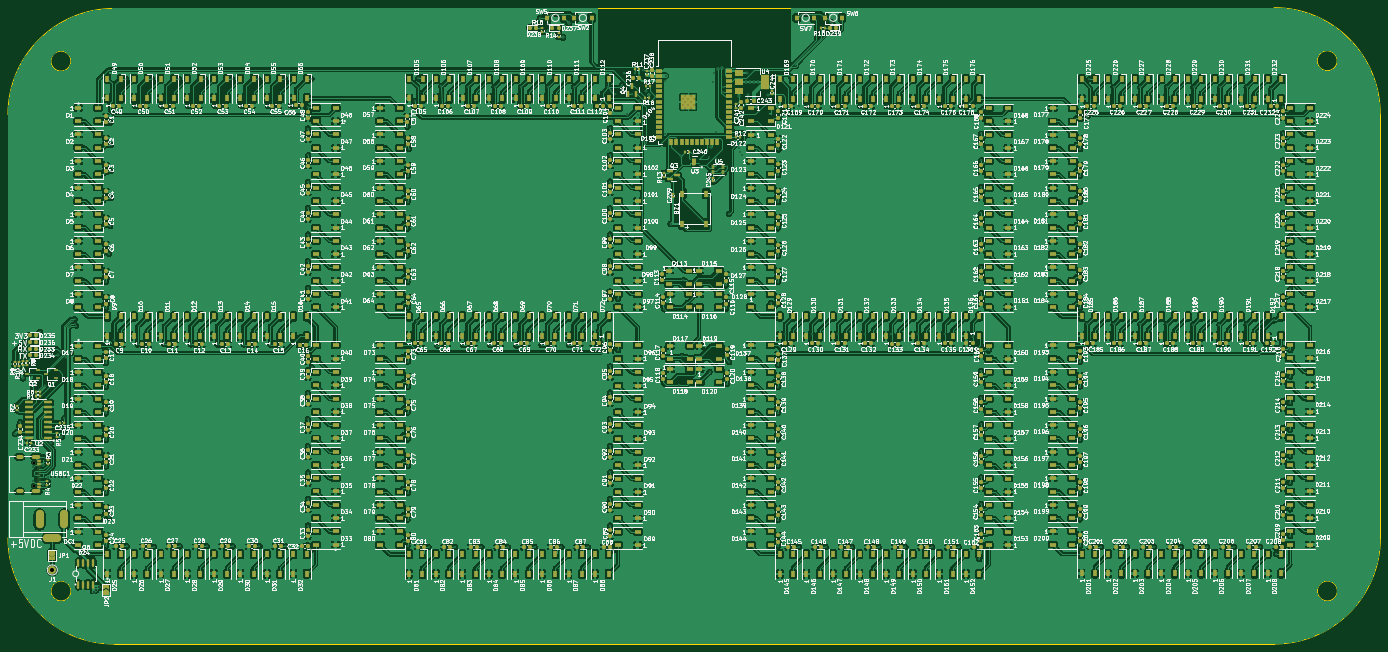
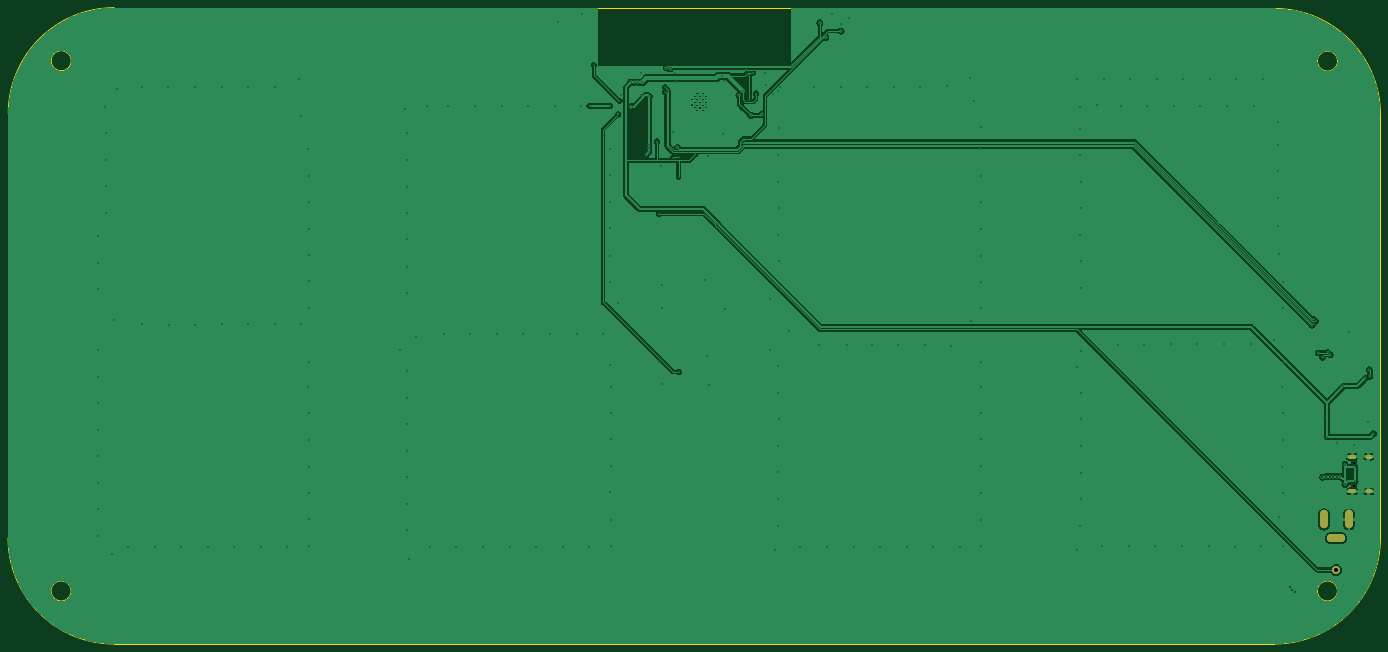
Circuit board: 11 layer files. Board 341.8 x 158.4 mm.
- bottom_copper: ws2812-clock-CuBottom.gbr (171489 bytes)
- top_copper: ws2812-clock-CuTop.gbr (2274368 bytes)
- outline: ws2812-clock-EdgeCuts.gbr (1295 bytes)
- bottom_mask: ws2812-clock-MaskBottom.gbr (950 bytes)
- top_mask: ws2812-clock-MaskTop.gbr (56831 bytes)
- drill: ws2812-clock-NPTH.drl (267 bytes)
- drill: ws2812-clock-PTH.drl (6549 bytes)
- paste: ws2812-clock-PasteBottom.gbr (646 bytes)
- paste: ws2812-clock-PasteTop.gbr (55810 bytes)
- bottom_silk: ws2812-clock-SilkBottom.gbr (960 bytes)
- top_silk: ws2812-clock-SilkTop.gbr (1343884 bytes)

=== bottom_copper: ws2812-clock-CuBottom.gbr (171489 bytes, source omitted) ===
=== top_copper: ws2812-clock-CuTop.gbr (2274368 bytes, source omitted) ===
=== outline: ws2812-clock-EdgeCuts.gbr ===
%TF.GenerationSoftware,KiCad,Pcbnew,7.0.7*%
%TF.CreationDate,2023-09-14T19:42:24+02:00*%
%TF.ProjectId,ws2812-clock,77733238-3132-42d6-936c-6f636b2e6b69,rev?*%
%TF.SameCoordinates,Original*%
%TF.FileFunction,Profile,NP*%
%FSLAX46Y46*%
G04 Gerber Fmt 4.6, Leading zero omitted, Abs format (unit mm)*
G04 Created by KiCad (PCBNEW 7.0.7) date 2023-09-14 19:42:24*
%MOMM*%
%LPD*%
G01*
G04 APERTURE LIST*
%TA.AperFunction,Profile*%
%ADD10C,0.100000*%
%TD*%
G04 APERTURE END LIST*
D10*
X355910000Y-62210000D02*
G75*
G03*
X355910000Y-62210000I-2500000J0D01*
G01*
X40600000Y-194250000D02*
G75*
G03*
X40600000Y-194250000I-2500000J0D01*
G01*
X340250000Y-207450000D02*
G75*
G03*
X366650000Y-181050000I0J26400000D01*
G01*
X24900000Y-181050000D02*
G75*
G03*
X51300000Y-207450000I26400000J0D01*
G01*
X340250000Y-207450000D02*
X51300000Y-207450000D01*
X40580000Y-62300000D02*
G75*
G03*
X40580000Y-62300000I-2500000J0D01*
G01*
X355950000Y-194250000D02*
G75*
G03*
X355950000Y-194250000I-2500000J0D01*
G01*
X366600000Y-75400000D02*
G75*
G03*
X340200000Y-49000000I-26400000J0D01*
G01*
X366600000Y-75400000D02*
X366650000Y-181050000D01*
X51300000Y-49200000D02*
G75*
G03*
X24900000Y-75600000I0J-26400000D01*
G01*
X51300000Y-49200000D02*
X340200000Y-49000000D01*
X24900000Y-181050000D02*
X24900000Y-75600000D01*
M02*

=== bottom_mask: ws2812-clock-MaskBottom.gbr ===
%TF.GenerationSoftware,KiCad,Pcbnew,7.0.7*%
%TF.CreationDate,2023-09-14T19:42:24+02:00*%
%TF.ProjectId,ws2812-clock,77733238-3132-42d6-936c-6f636b2e6b69,rev?*%
%TF.SameCoordinates,Original*%
%TF.FileFunction,Soldermask,Bot*%
%TF.FilePolarity,Negative*%
%FSLAX46Y46*%
G04 Gerber Fmt 4.6, Leading zero omitted, Abs format (unit mm)*
G04 Created by KiCad (PCBNEW 7.0.7) date 2023-09-14 19:42:24*
%MOMM*%
%LPD*%
G01*
G04 APERTURE LIST*
%ADD10C,0.650000*%
%ADD11O,2.100000X1.000000*%
%ADD12O,1.800000X1.000000*%
%ADD13C,2.000000*%
%ADD14O,2.000000X4.600000*%
%ADD15O,4.600000X2.000000*%
G04 APERTURE END LIST*
D10*
%TO.C,USBC1*%
X31457500Y-162265000D03*
X31457500Y-168045000D03*
D11*
X31957500Y-160835000D03*
D12*
X27777500Y-160835000D03*
X27777500Y-169475000D03*
D11*
X31957500Y-169475000D03*
%TD*%
D13*
%TO.C,J1*%
X35940000Y-189020000D03*
%TD*%
D14*
%TO.C,DC1*%
X38950000Y-176400000D03*
X32750000Y-176400000D03*
D15*
X35950000Y-181100000D03*
%TD*%
M02*

=== top_mask: ws2812-clock-MaskTop.gbr (56831 bytes, source omitted) ===
=== drill: ws2812-clock-NPTH.drl ===
M48
; DRILL file {KiCad 7.0.7} date Do 14 Sep 2023 19:42:24
; FORMAT={-:-/ absolute / inch / decimal}
; #@! TF.CreationDate,2023-09-14T19:42:24+02:00
; #@! TF.GenerationSoftware,Kicad,Pcbnew,7.0.7
; #@! TF.FileFunction,NonPlated,1,2,NPTH
FMAT,2
INCH
%
G90
G05
T0
M30

=== drill: ws2812-clock-PTH.drl (6549 bytes, source omitted) ===
=== paste: ws2812-clock-PasteBottom.gbr ===
%TF.GenerationSoftware,KiCad,Pcbnew,7.0.7*%
%TF.CreationDate,2023-09-14T19:42:24+02:00*%
%TF.ProjectId,ws2812-clock,77733238-3132-42d6-936c-6f636b2e6b69,rev?*%
%TF.SameCoordinates,Original*%
%TF.FileFunction,Paste,Bot*%
%TF.FilePolarity,Positive*%
%FSLAX46Y46*%
G04 Gerber Fmt 4.6, Leading zero omitted, Abs format (unit mm)*
G04 Created by KiCad (PCBNEW 7.0.7) date 2023-09-14 19:42:24*
%MOMM*%
%LPD*%
G01*
G04 APERTURE LIST*
%ADD10O,2.100000X1.000000*%
%ADD11O,1.800000X1.000000*%
G04 APERTURE END LIST*
D10*
%TO.C,USBC1*%
X31957500Y-160835000D03*
D11*
X27777500Y-160835000D03*
X27777500Y-169475000D03*
D10*
X31957500Y-169475000D03*
%TD*%
M02*

=== paste: ws2812-clock-PasteTop.gbr (55810 bytes, source omitted) ===
=== bottom_silk: ws2812-clock-SilkBottom.gbr ===
%TF.GenerationSoftware,KiCad,Pcbnew,7.0.7*%
%TF.CreationDate,2023-09-14T19:42:24+02:00*%
%TF.ProjectId,ws2812-clock,77733238-3132-42d6-936c-6f636b2e6b69,rev?*%
%TF.SameCoordinates,Original*%
%TF.FileFunction,Legend,Bot*%
%TF.FilePolarity,Positive*%
%FSLAX46Y46*%
G04 Gerber Fmt 4.6, Leading zero omitted, Abs format (unit mm)*
G04 Created by KiCad (PCBNEW 7.0.7) date 2023-09-14 19:42:24*
%MOMM*%
%LPD*%
G01*
G04 APERTURE LIST*
%ADD10C,0.650000*%
%ADD11O,2.100000X1.000000*%
%ADD12O,1.800000X1.000000*%
%ADD13C,2.000000*%
%ADD14O,2.000000X4.600000*%
%ADD15O,4.600000X2.000000*%
G04 APERTURE END LIST*
%LPC*%
D10*
%TO.C,USBC1*%
X31457500Y-162265000D03*
X31457500Y-168045000D03*
D11*
X31957500Y-160835000D03*
D12*
X27777500Y-160835000D03*
X27777500Y-169475000D03*
D11*
X31957500Y-169475000D03*
%TD*%
D13*
%TO.C,J1*%
X35940000Y-189020000D03*
%TD*%
D14*
%TO.C,DC1*%
X38950000Y-176400000D03*
X32750000Y-176400000D03*
D15*
X35950000Y-181100000D03*
%TD*%
%LPD*%
M02*

=== top_silk: ws2812-clock-SilkTop.gbr (1343884 bytes, source omitted) ===
